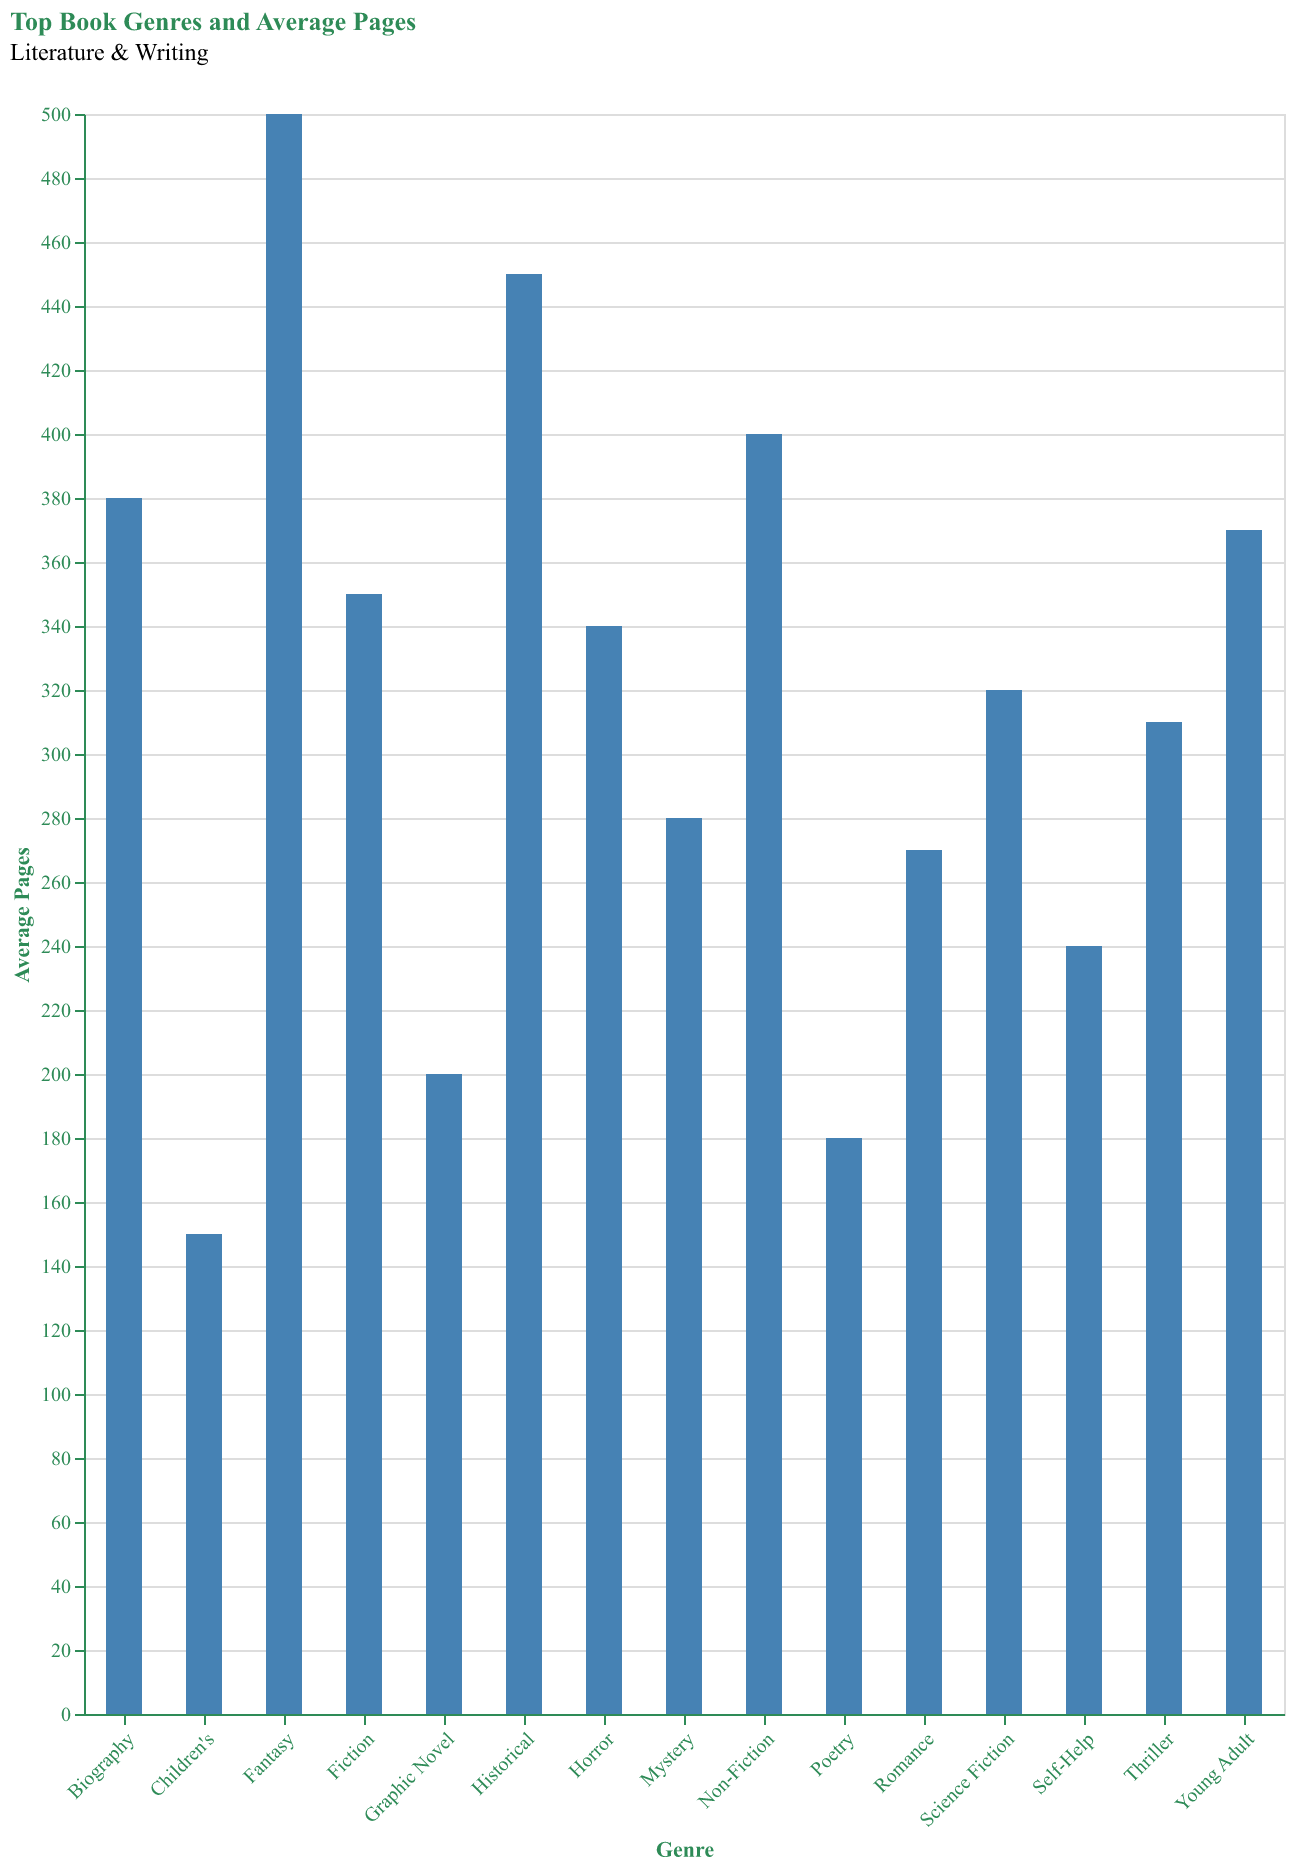

Source data for this figure (header and first rows):
Genre, Average Pages
Fiction, 350
Non-Fiction, 400
Fantasy, 500
Science Fiction, 320
Mystery, 280
Thriller, 310
Romance, 270
Historical, 450
Biography, 380
Self-Help, 240
Young Adult, 370
Children's, 150
Horror, 340
Graphic Novel, 200
Poetry, 180
